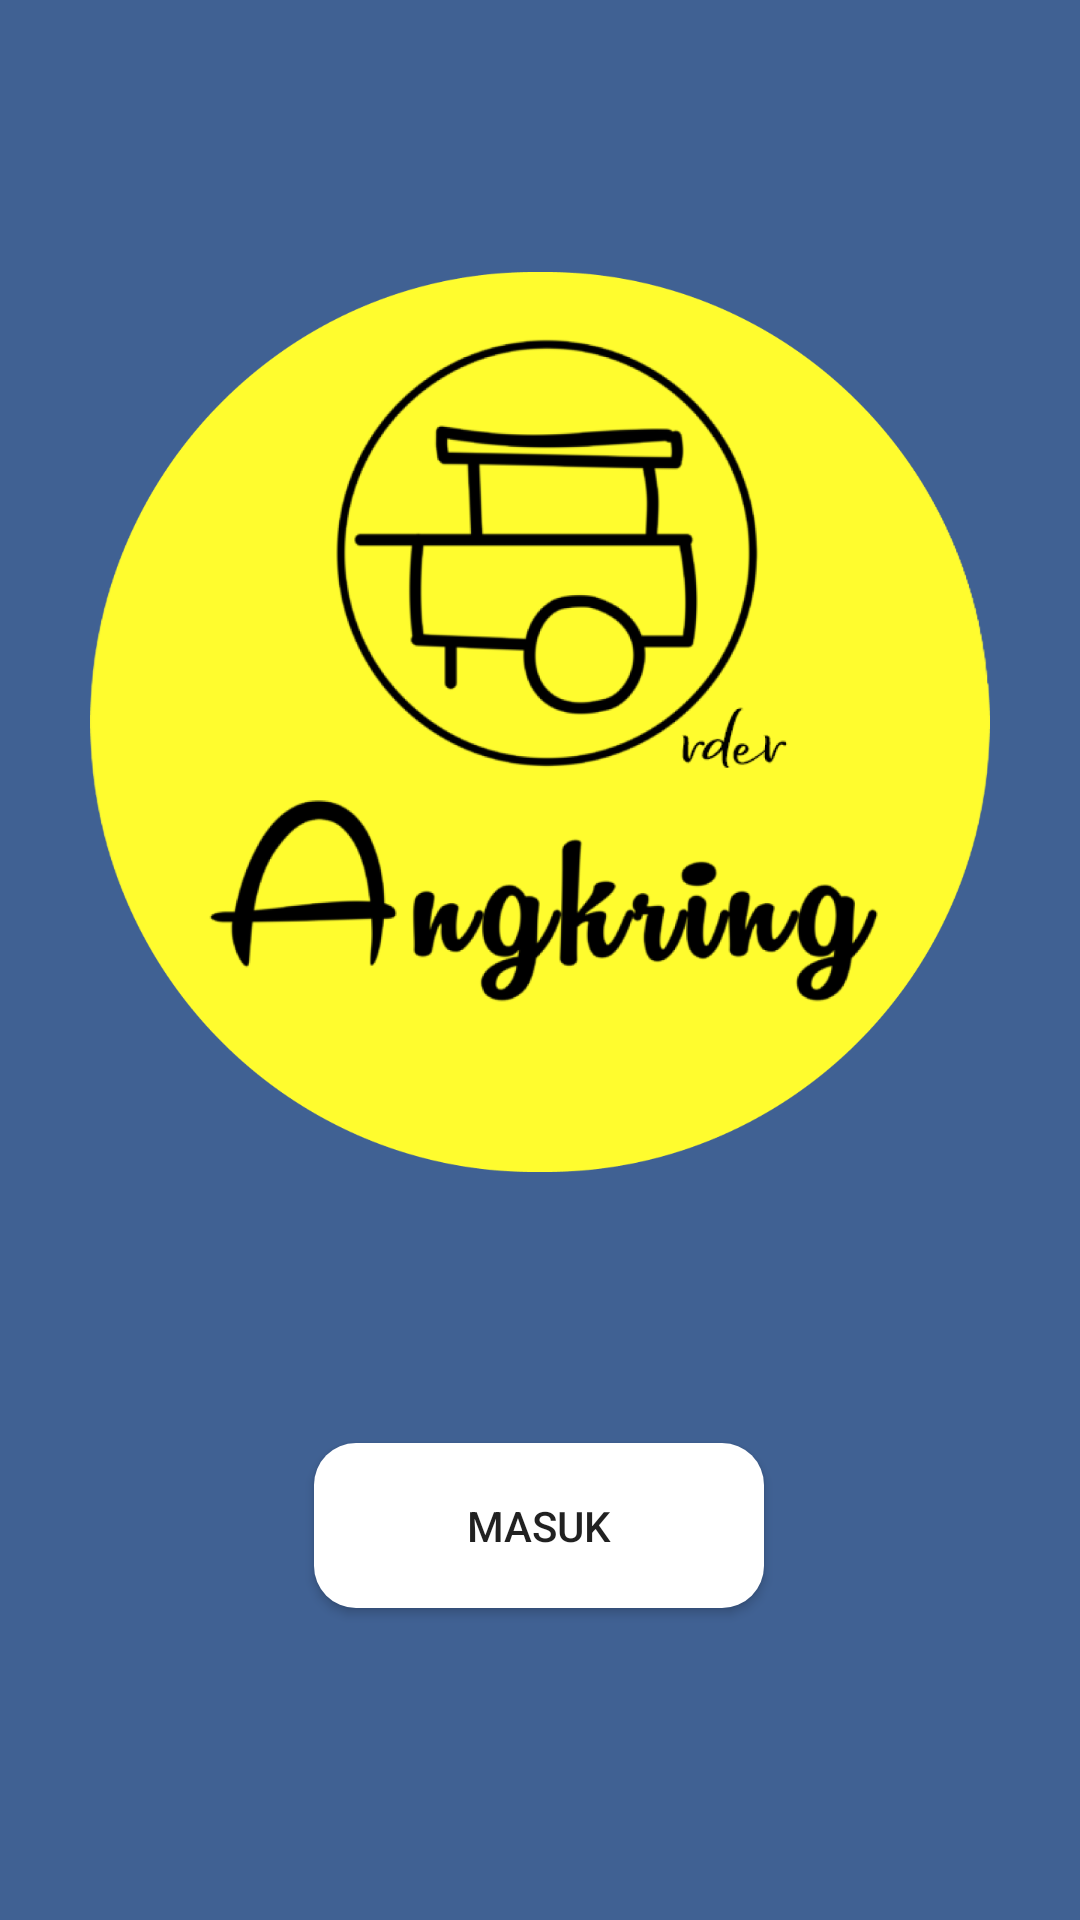

Reconstruct the res/layout file that produces this screen, plus the resources it refers to.
<!-- AndroidManifest.xml: application theme AppTheme -->
<!-- res/layout/activity_main.xml -->
<?xml version="1.0" encoding="utf-8"?>
<androidx.constraintlayout.widget.ConstraintLayout
    xmlns:android="http://schemas.android.com/apk/res/android"
    xmlns:app="http://schemas.android.com/apk/res-auto"
    xmlns:tools="http://schemas.android.com/tools"
    android:layout_width="match_parent"
    android:background="@color/colorPrimary"
    android:layout_height="match_parent"
    tools:context=".MainActivity">


    <View
        android:id="@+id/success_1"
        android:layout_width="300dp"
        android:layout_height="300dp"
        android:layout_alignParentLeft="true"
        android:layout_alignParentTop="true"
        android:background="@drawable/logo"
        app:layout_constraintBottom_toTopOf="@+id/btnLogin"
        app:layout_constraintEnd_toEndOf="parent"
        app:layout_constraintStart_toStartOf="parent"
        app:layout_constraintTop_toTopOf="parent"
        tools:ignore="MissingConstraints" />

    <Button
        android:id="@+id/btnLogin"
        android:layout_width="wrap_content"
        android:layout_height="wrap_content"
        android:background="@drawable/custom_button"
        android:text="@string/masuk"
        app:layout_constraintBottom_toBottomOf="parent"
        app:layout_constraintEnd_toEndOf="parent"
        app:layout_constraintHorizontal_bias="0.498"
        app:layout_constraintStart_toStartOf="parent"
        app:layout_constraintTop_toTopOf="parent"
        app:layout_constraintVertical_bias="0.822"
        tools:ignore="MissingConstraints">

    </Button>


</androidx.constraintlayout.widget.ConstraintLayout>
<!-- resources referenced by this layout -->
<resources>
  <color name="colorPrimary">#406193</color>
  <!-- drawable custom_button (drawable) -->
  <?xml version="1.0" encoding="utf-8"?>
  <shape
      xmlns:android="http://schemas.android.com/apk/res/android"
      >
  
  
      <corners
          android:bottomLeftRadius="14dp"
          android:bottomRightRadius="14dp"
          android:radius="14dp"
  
          android:topLeftRadius="14dp"
          android:topRightRadius="14dp"/>
      <size
          android:height="55dp"
          android:width="150dp"/>
      <solid
  
          android:color="@color/warnaPutih"/>
  
  </shape>
  <!-- drawable logo: png bitmap (drawable, 186715 bytes) -->
  <string name="masuk">Masuk</string>
  <style name="AppTheme" parent="Theme.AppCompat.Light.DarkActionBar">
          
          <item name="colorPrimary">@color/colorPrimary</item>
          <item name="colorPrimaryDark">@color/colorPrimaryDark</item>
          <item name="colorAccent">@color/colorAccent</item>
      </style>
  <color name="warnaPutih">#ffffff</color>
  <color name="colorPrimaryDark">#0F6CF9</color>
  <color name="colorAccent">#D81B60</color>
</resources>
